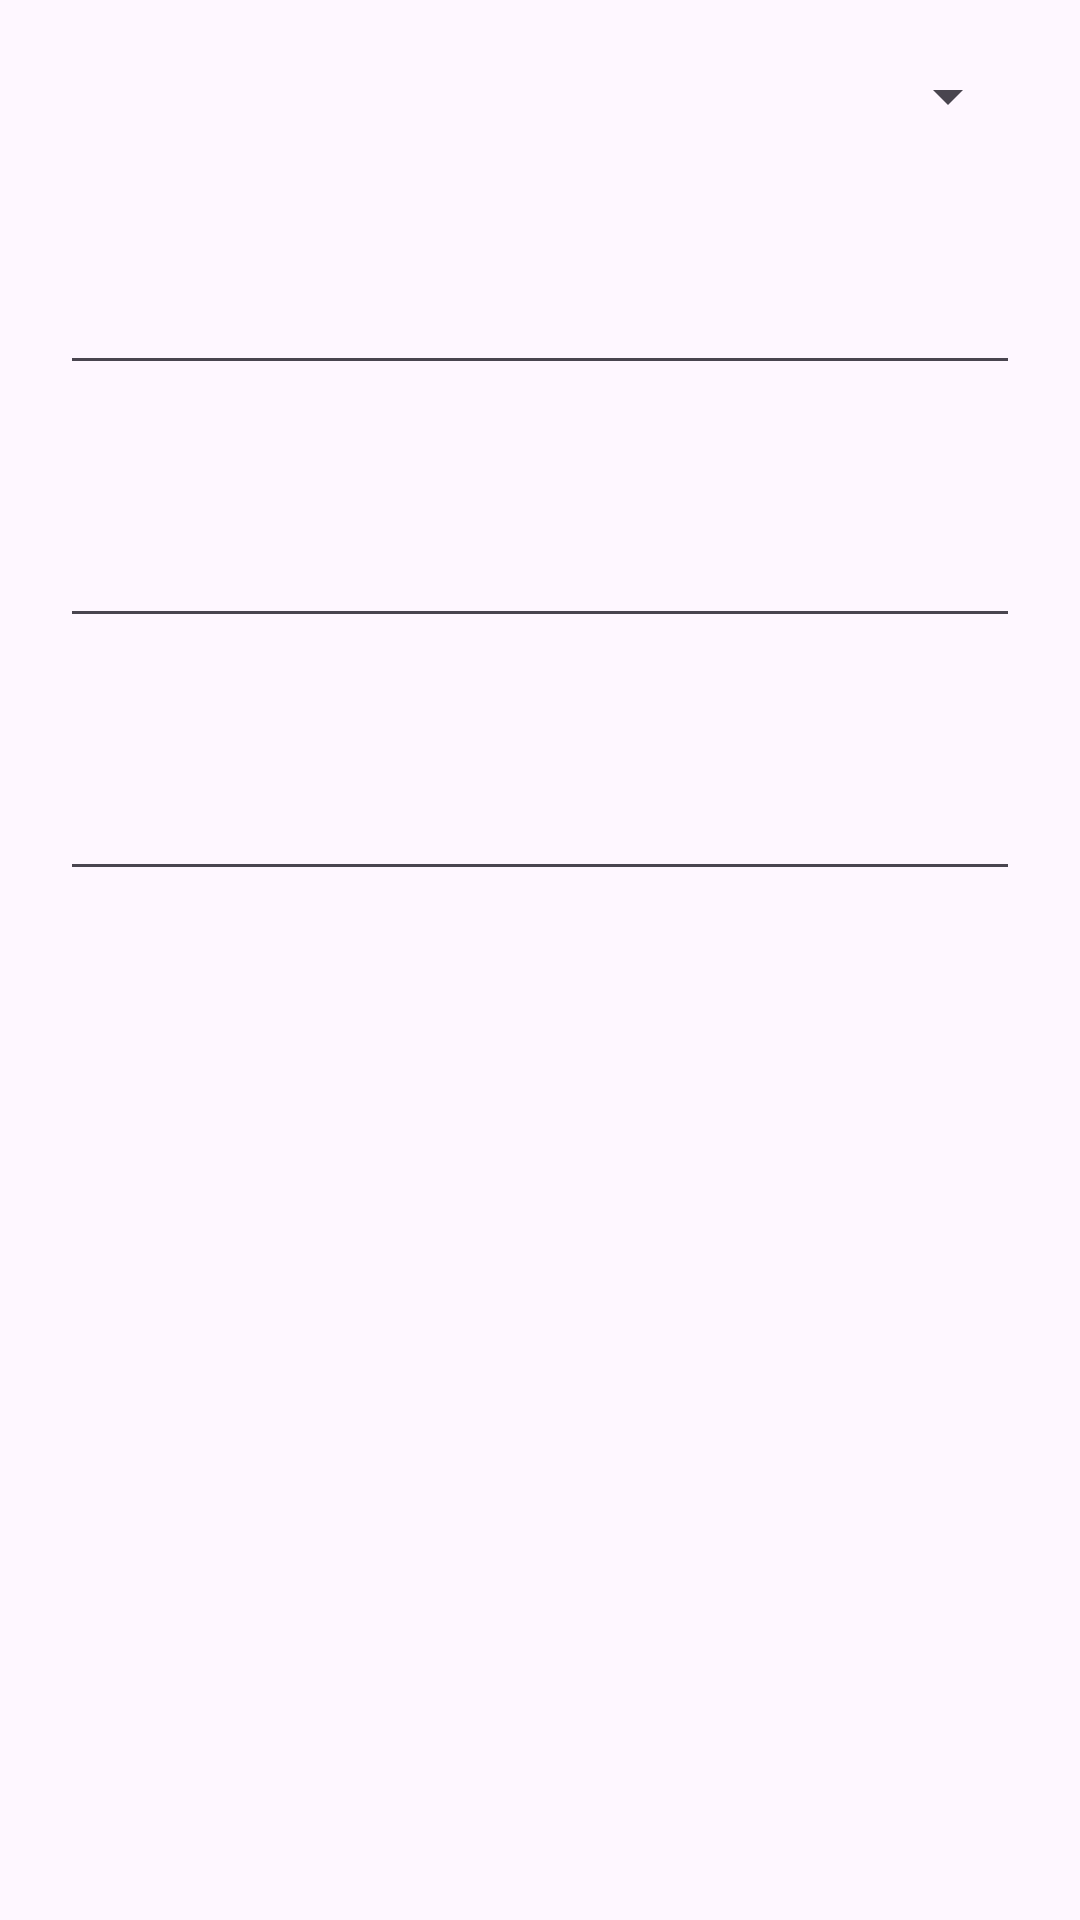

This screen was rendered from an Android layout file. Write that file and the resources it references.
<!-- AndroidManifest.xml: application theme Theme.ProgramacionMovil1 -->
<!-- res/layout/activity_combo.xml -->
<?xml version="1.0" encoding="utf-8"?>
<LinearLayout xmlns:android="http://schemas.android.com/apk/res/android"
    xmlns:app="http://schemas.android.com/apk/res-auto"
    xmlns:tools="http://schemas.android.com/tools"
    android:layout_width="match_parent"
    android:layout_height="match_parent"
    tools:context=".ActivityCombo"
    android:orientation="vertical">

    <Spinner
        android:id="@+id/spinner"
        android:layout_width="match_parent"
        android:layout_height="wrap_content"
        android:layout_margin="20dp"
        tools:layout_editor_absoluteX="1dp"
        tools:layout_editor_absoluteY="100dp" />

    <EditText
        android:id="@+id/cbNombre"
        android:layout_width="match_parent"
        android:layout_height="wrap_content"
        android:layout_margin="20dp"
        android:padding="10dp"
        android:ems="10"
        android:inputType="text" />

    <EditText
        android:id="@+id/cbApellido"
        android:layout_width="match_parent"
        android:layout_height="wrap_content"
        android:layout_margin="20dp"
        android:padding="10dp"
        android:ems="10"
        android:inputType="text" />

    <EditText
        android:id="@+id/cbCorreo"
        android:layout_width="match_parent"
        android:layout_height="wrap_content"
        android:layout_margin="20dp"
        android:padding="10dp"
        android:ems="10"
        android:inputType="text" />
</LinearLayout>
<!-- resources referenced by this layout -->
<resources>
  <style name="Theme.ProgramacionMovil1" parent="Base.Theme.ProgramacionMovil1" />
  <style name="Base.Theme.ProgramacionMovil1" parent="Theme.Material3.DayNight.NoActionBar">
          
          
      </style>
</resources>
